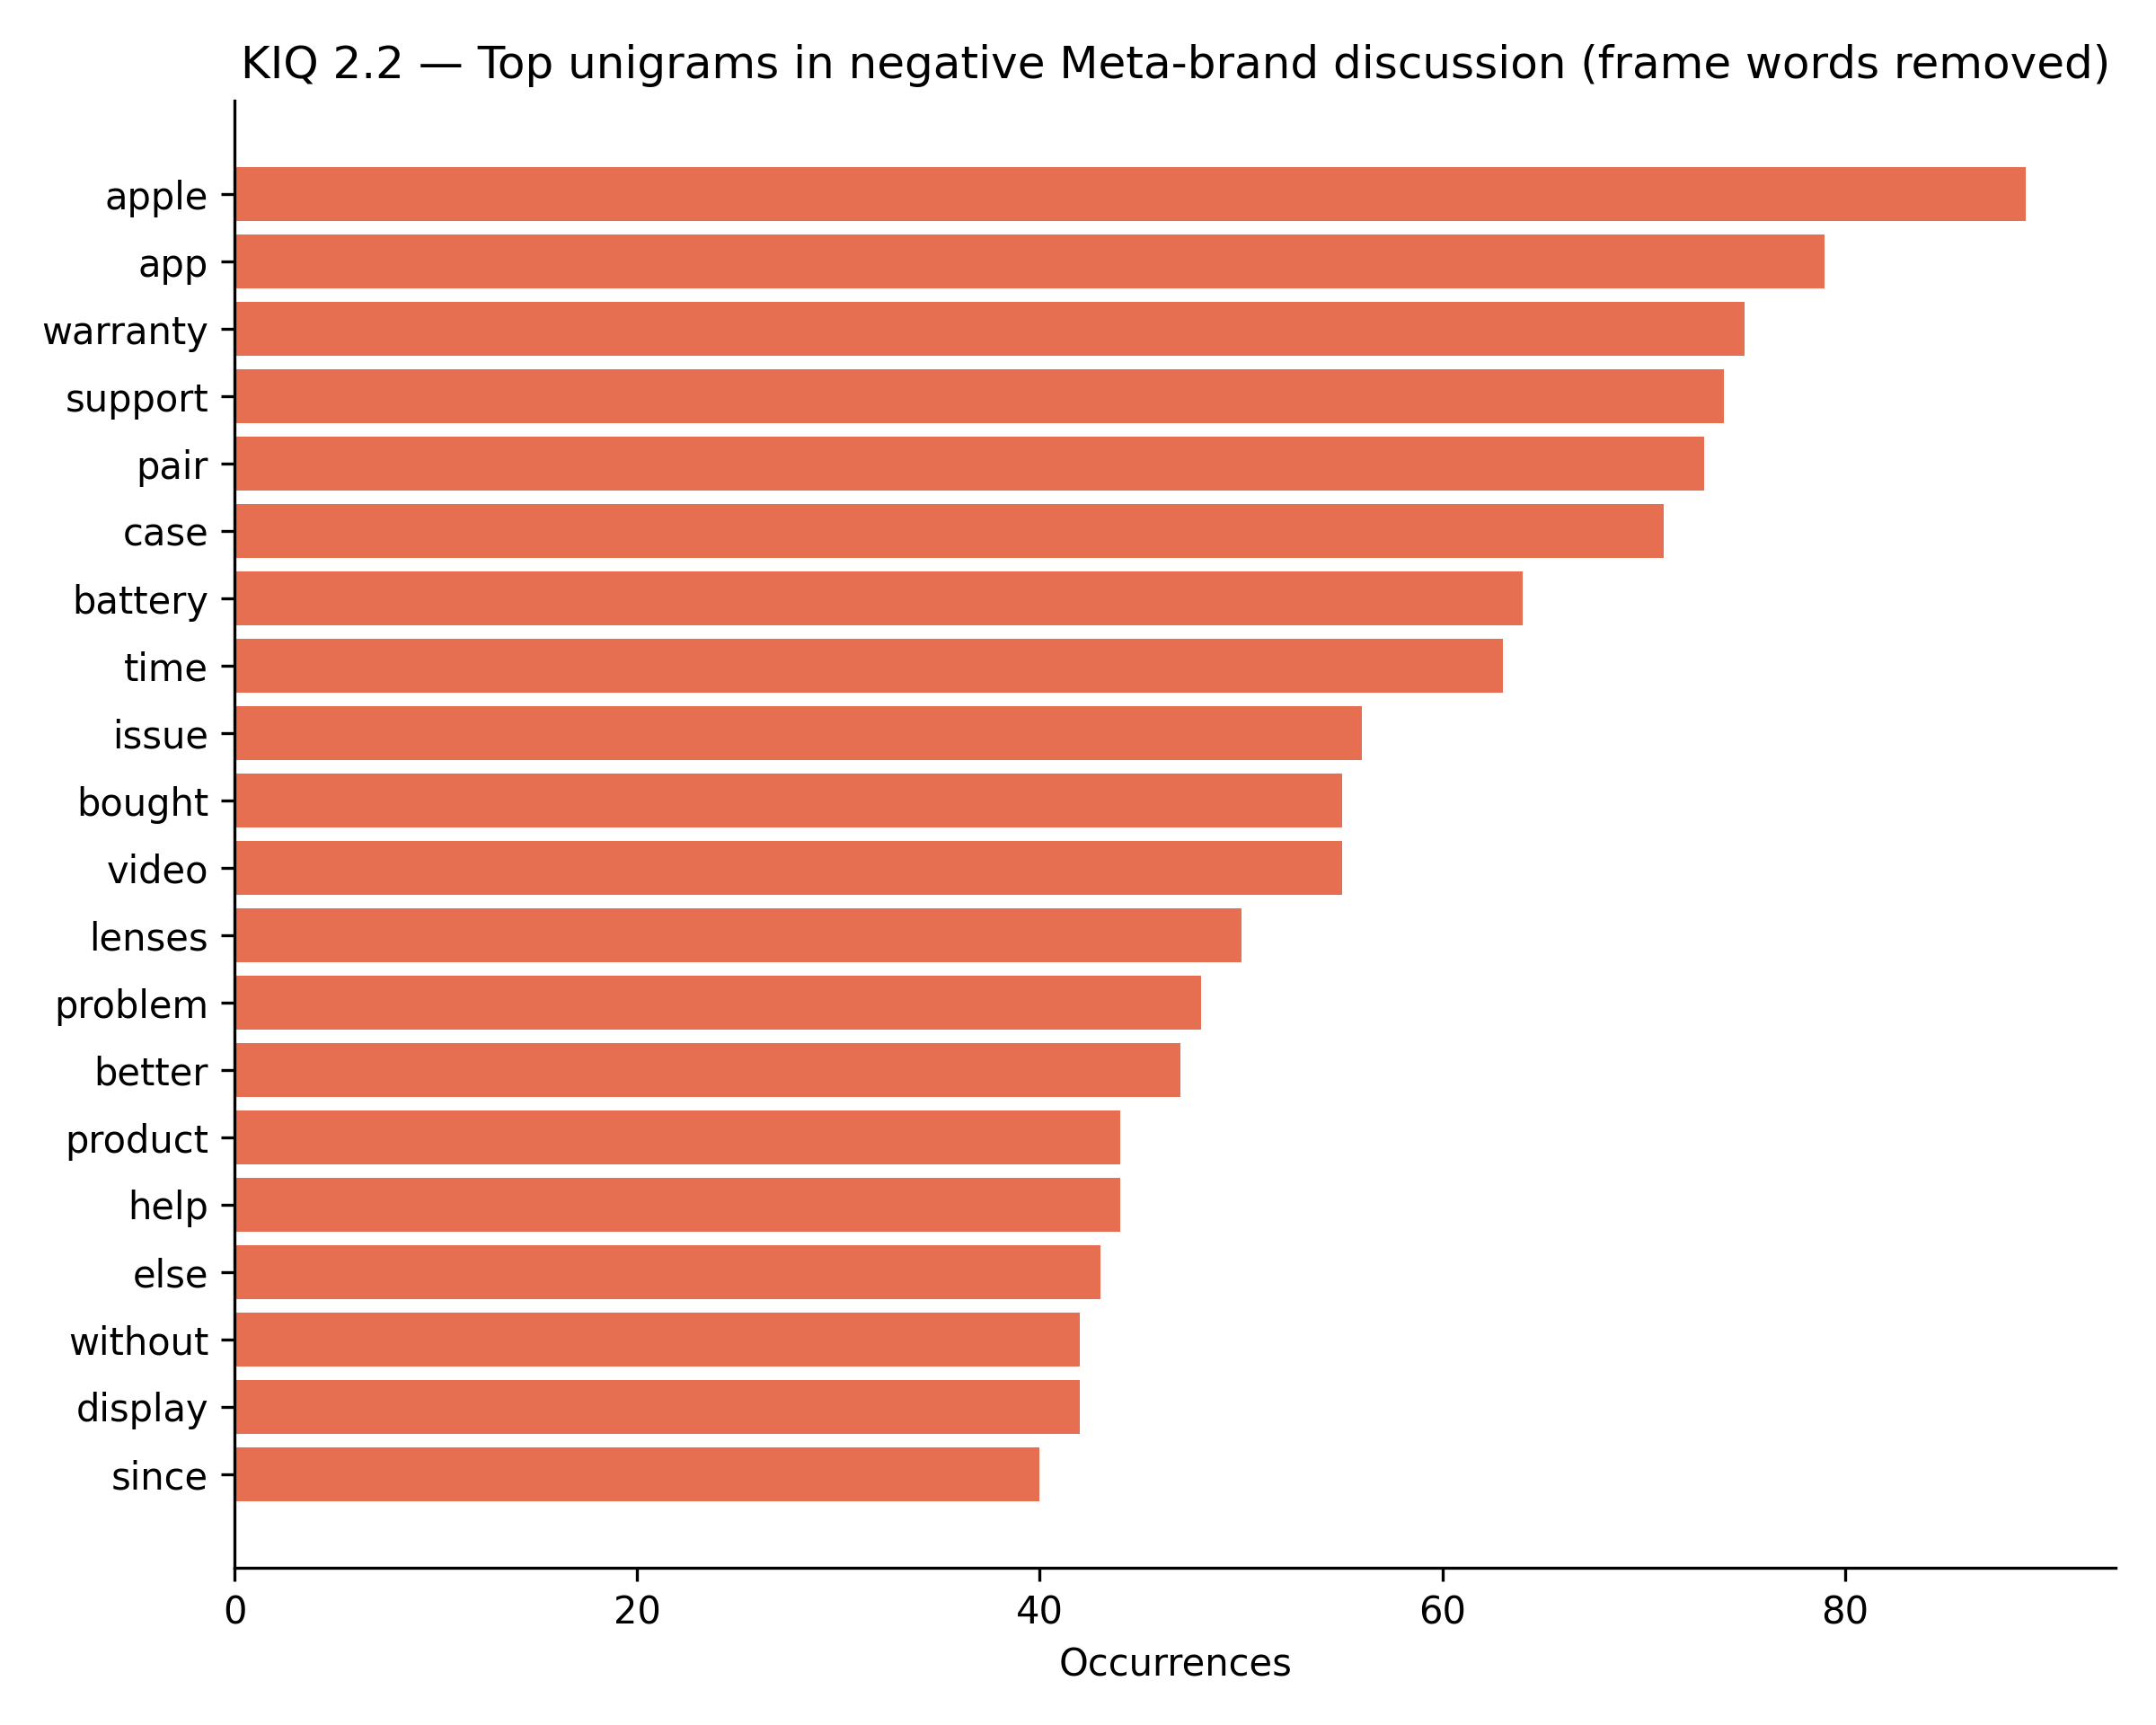

Source data for this figure (header and first rows):
term, count
apple, 89
app, 79
warranty, 75
support, 74
pair, 73
case, 71
battery, 64
time, 63
issue, 56
bought, 55
video, 55
lenses, 50
problem, 48
better, 47
product, 44
help, 44
else, 43
without, 42
display, 42
since, 40
hey, 40
bluetooth, 39
issues, 38
buy, 36
light, 35
